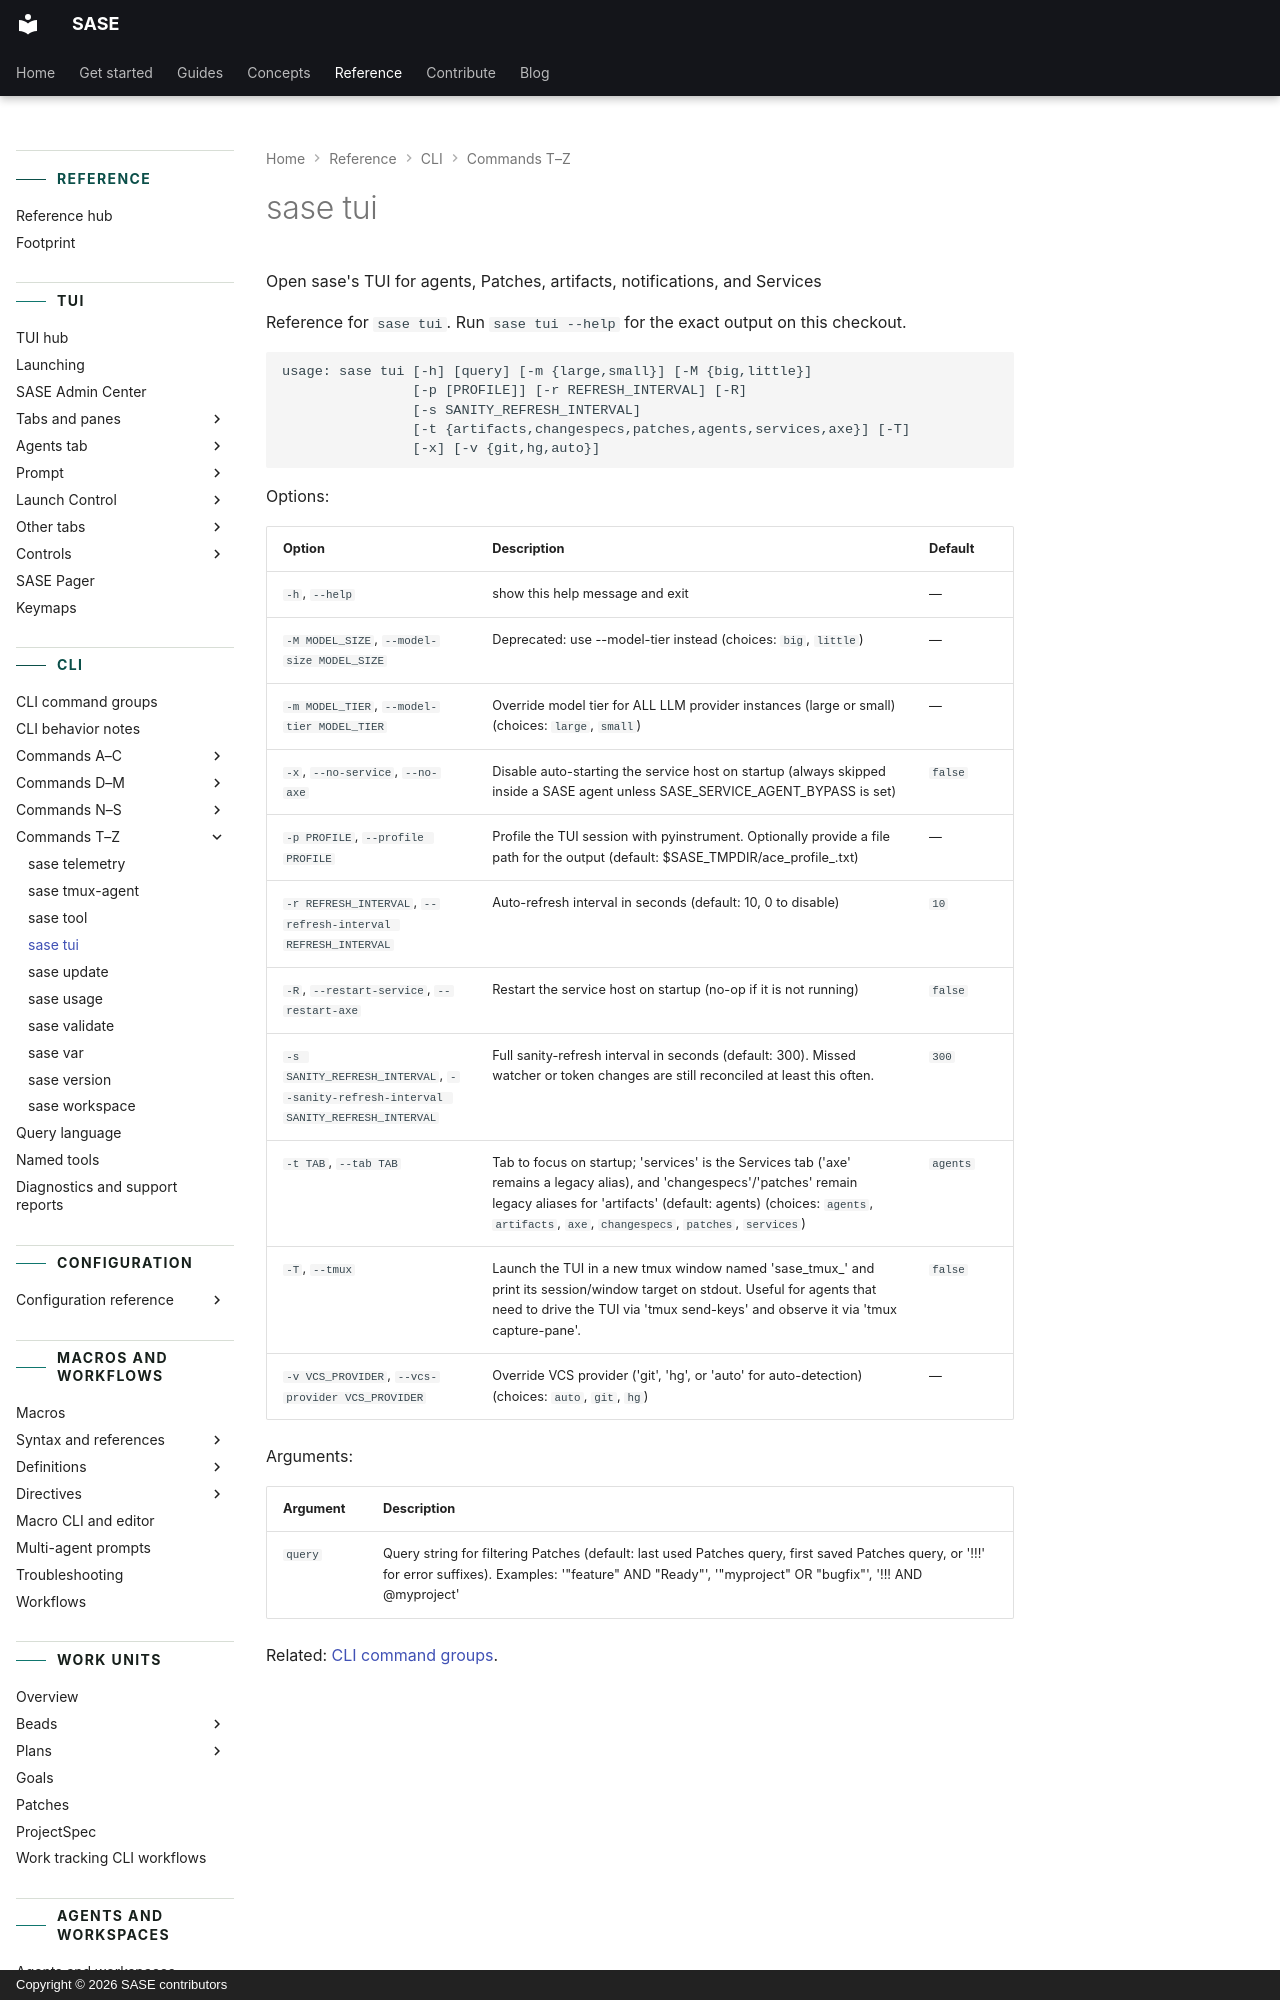

repository: sase-org/sase · page: reference/cli/tui/index.html · generator: mkdocs · copyright: Copyright © 2026 SASE contributors

---
title: "sase tui"
description: "Open sase's TUI for agents, Patches, artifacts, notifications, and Services"
---

<!-- generated, do not edit; source: argparse tree (tools/render_cli; run just fix to regenerate) -->
